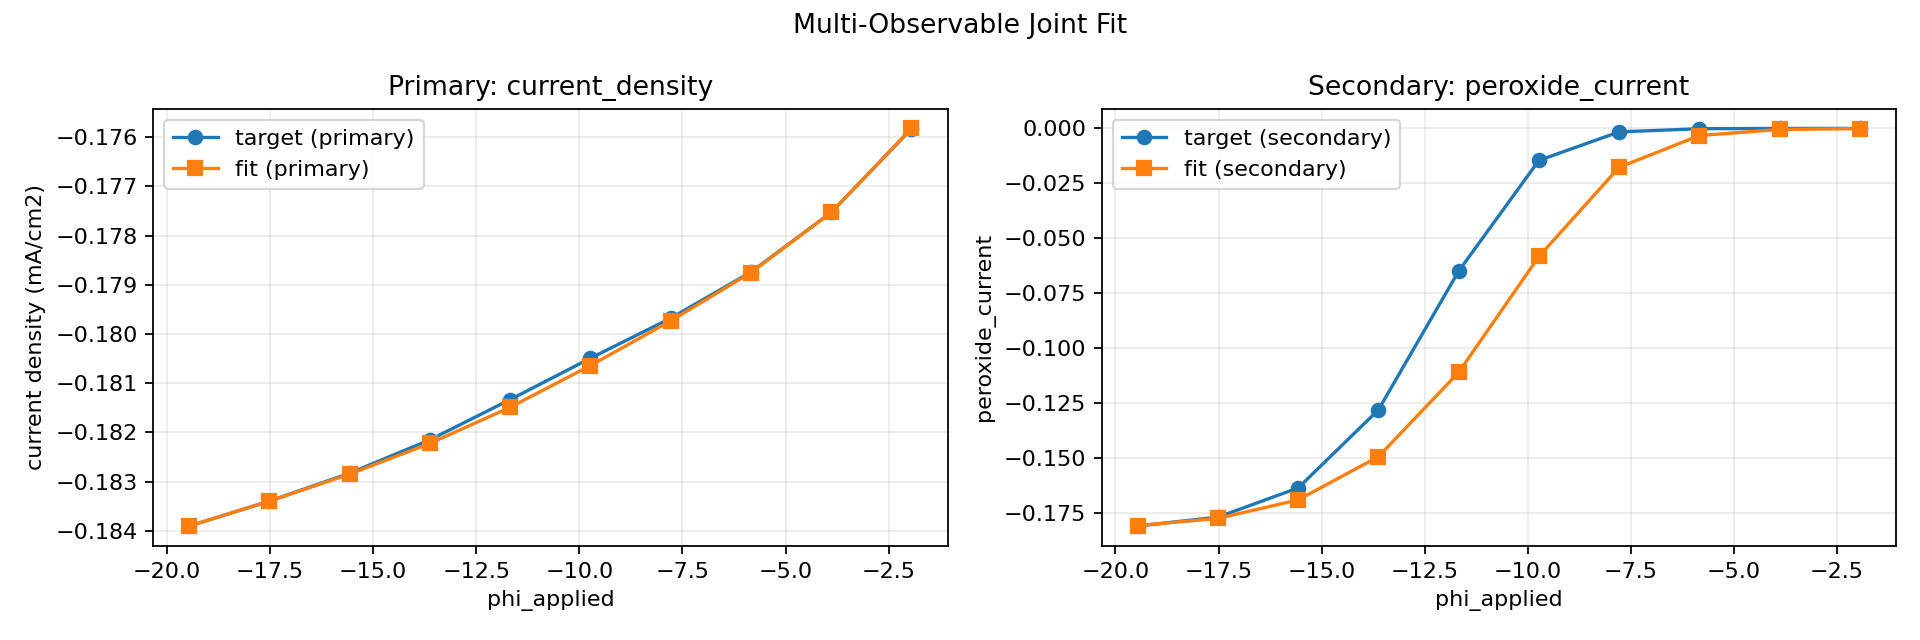

The table this chart was drawn from, first rows:
phi_applied, target_primary, simulated_primary, target_secondary, simulated_secondary
-1.946, -0.1758, -0.1758, -1.097746055084428e-06, -7.092094918082608e-05
-3.892, -0.1775, -0.1775, -1.248286976855259e-05, -0.0004886
-5.838, -0.1787, -0.1788, -0.000142, -0.003247
-7.784, -0.1797, -0.1797, -0.001584, -0.01772
-9.73, -0.1805, -0.1806, -0.01456, -0.05833
-11.68, -0.1813, -0.1815, -0.065, -0.1111
-13.62, -0.1822, -0.1822, -0.1282, -0.1495
-15.57, -0.1828, -0.1828, -0.1637, -0.1692
-17.51, -0.1834, -0.1834, -0.177, -0.1776
-19.46, -0.1839, -0.1839, -0.1811, -0.1809
